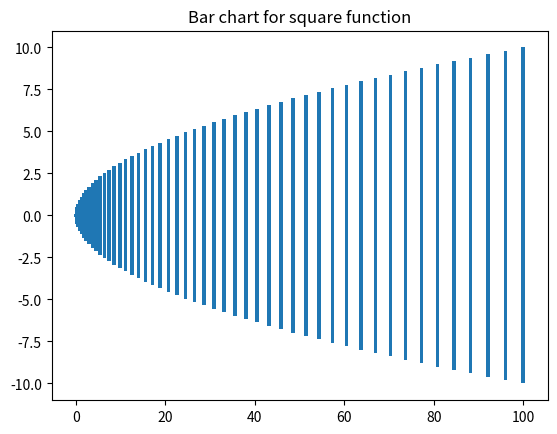

This figure's Python source:
import numpy as np
import matplotlib.pyplot as plt

y=np.linspace(-10,10,100)
x=y**2
plt.bar(x,y)
plt.title("Bar chart for square function")
plt.show()